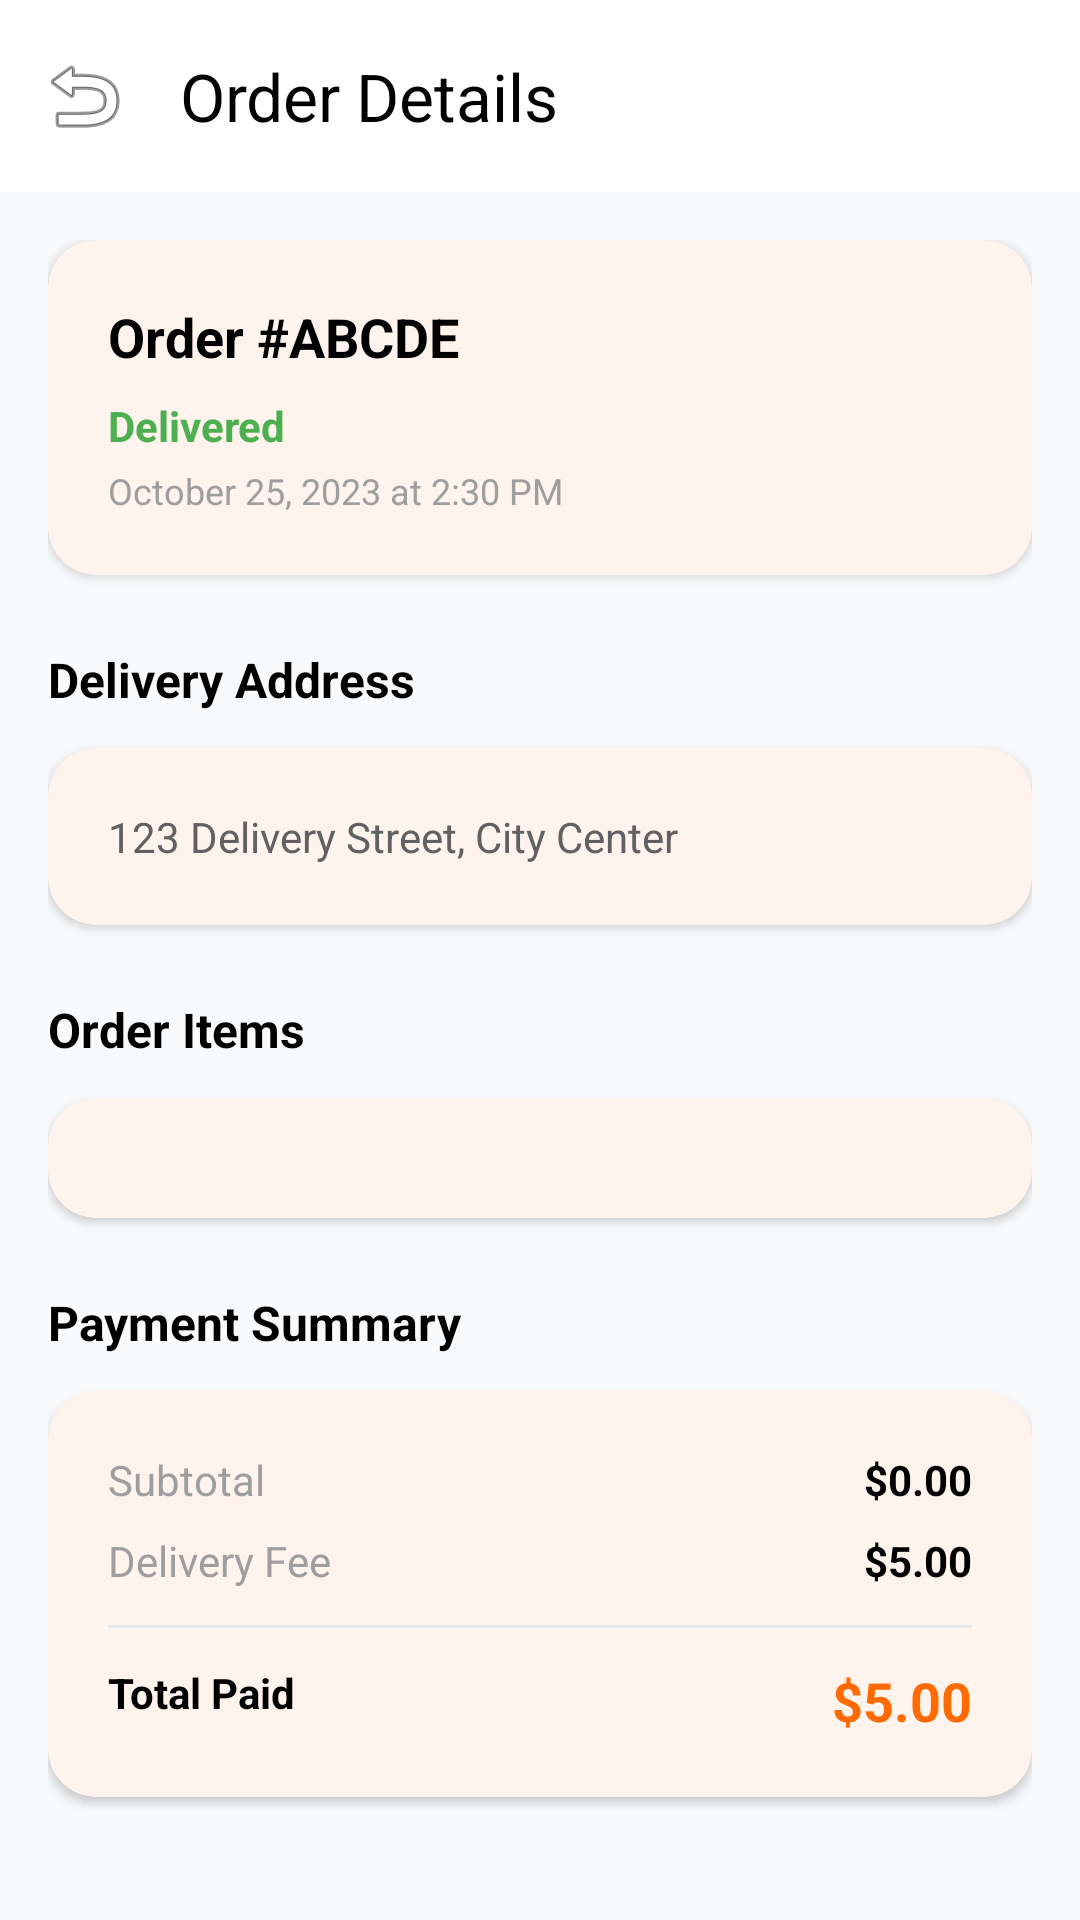

Write the Android layout XML for this screen, with the resource values it uses.
<!-- AndroidManifest.xml: application theme Theme.HelloDelivery -->
<!-- res/layout/activity_order_details.xml -->
<?xml version="1.0" encoding="utf-8"?>
<LinearLayout xmlns:android="http://schemas.android.com/apk/res/android"
    xmlns:app="http://schemas.android.com/apk/res-auto"
    android:layout_width="match_parent"
    android:layout_height="match_parent"
    android:orientation="vertical"
    android:background="@color/background">

    <com.google.android.material.appbar.AppBarLayout
        android:layout_width="match_parent"
        android:layout_height="wrap_content"
        android:background="@color/surface">

        <androidx.appcompat.widget.Toolbar
            android:id="@+id/toolbar"
            android:layout_width="match_parent"
            android:layout_height="?attr/actionBarSize"
            app:title="Order Details"
            app:titleTextColor="@color/black"
            app:navigationIcon="@android:drawable/ic_menu_revert" />
    </com.google.android.material.appbar.AppBarLayout>

    <androidx.core.widget.NestedScrollView
        android:layout_width="match_parent"
        android:layout_height="match_parent">

        <LinearLayout
            android:layout_width="match_parent"
            android:layout_height="wrap_content"
            android:orientation="vertical"
            android:padding="16dp">

            
            <com.google.android.material.card.MaterialCardView
                android:layout_width="match_parent"
                android:layout_height="wrap_content"
                app:cardCornerRadius="16dp"
                app:cardElevation="2dp"
                app:strokeWidth="0dp">

                <LinearLayout
                    android:layout_width="match_parent"
                    android:layout_height="wrap_content"
                    android:orientation="vertical"
                    android:padding="20dp">

                    <TextView
                        android:id="@+id/tv_order_id"
                        android:layout_width="wrap_content"
                        android:layout_height="wrap_content"
                        android:text="Order #ABCDE"
                        android:textColor="@color/black"
                        android:textStyle="bold"
                        android:textSize="18sp" />

                    <TextView
                        android:id="@+id/tv_order_status"
                        android:layout_width="wrap_content"
                        android:layout_height="wrap_content"
                        android:layout_marginTop="8dp"
                        android:text="Delivered"
                        android:textColor="@color/green_success"
                        android:textStyle="bold" />

                    <TextView
                        android:id="@+id/tv_order_date"
                        android:layout_width="wrap_content"
                        android:layout_height="wrap_content"
                        android:layout_marginTop="4dp"
                        android:text="October 25, 2023 at 2:30 PM"
                        android:textColor="@color/gray"
                        android:textSize="12sp" />

                </LinearLayout>
            </com.google.android.material.card.MaterialCardView>

            
            <TextView
                android:layout_width="wrap_content"
                android:layout_height="wrap_content"
                android:layout_marginTop="24dp"
                android:text="Delivery Address"
                android:textColor="@color/black"
                android:textStyle="bold"
                android:textSize="16sp" />

            <com.google.android.material.card.MaterialCardView
                android:layout_width="match_parent"
                android:layout_height="wrap_content"
                android:layout_marginTop="12dp"
                app:cardCornerRadius="16dp"
                app:cardElevation="2dp"
                app:strokeWidth="0dp">

                <TextView
                    android:id="@+id/tv_delivery_address_detail"
                    android:layout_width="match_parent"
                    android:layout_height="wrap_content"
                    android:padding="20dp"
                    android:text="123 Delivery Street, City Center"
                    android:textColor="@color/dark_gray" />
            </com.google.android.material.card.MaterialCardView>

            
            <TextView
                android:layout_width="wrap_content"
                android:layout_height="wrap_content"
                android:layout_marginTop="24dp"
                android:text="Order Items"
                android:textColor="@color/black"
                android:textStyle="bold"
                android:textSize="16sp" />

            <com.google.android.material.card.MaterialCardView
                android:layout_width="match_parent"
                android:layout_height="wrap_content"
                android:layout_marginTop="12dp"
                app:cardCornerRadius="16dp"
                app:cardElevation="2dp"
                app:strokeWidth="0dp">

                <LinearLayout
                    android:id="@+id/order_items_list"
                    android:layout_width="match_parent"
                    android:layout_height="wrap_content"
                    android:orientation="vertical"
                    android:padding="20dp" />
            </com.google.android.material.card.MaterialCardView>

            
            <TextView
                android:layout_width="wrap_content"
                android:layout_height="wrap_content"
                android:layout_marginTop="24dp"
                android:text="Payment Summary"
                android:textColor="@color/black"
                android:textStyle="bold"
                android:textSize="16sp" />

            <com.google.android.material.card.MaterialCardView
                android:layout_width="match_parent"
                android:layout_height="wrap_content"
                android:layout_marginTop="12dp"
                android:layout_marginBottom="24dp"
                app:cardCornerRadius="16dp"
                app:cardElevation="2dp"
                app:strokeWidth="0dp">

                <LinearLayout
                    android:layout_width="match_parent"
                    android:layout_height="wrap_content"
                    android:orientation="vertical"
                    android:padding="20dp">

                    <RelativeLayout
                        android:layout_width="match_parent"
                        android:layout_height="wrap_content">
                        <TextView android:layout_width="wrap_content" android:layout_height="wrap_content" android:text="Subtotal" android:textColor="@color/gray" />
                        <TextView android:id="@+id/tv_subtotal" android:layout_width="wrap_content" android:layout_height="wrap_content" android:layout_alignParentEnd="true" android:text="$0.00" android:textColor="@color/black" android:textStyle="bold" />
                    </RelativeLayout>

                    <RelativeLayout
                        android:layout_width="match_parent"
                        android:layout_height="wrap_content"
                        android:layout_marginTop="8dp">
                        <TextView android:layout_width="wrap_content" android:layout_height="wrap_content" android:text="Delivery Fee" android:textColor="@color/gray" />
                        <TextView android:id="@+id/tv_delivery_fee" android:layout_width="wrap_content" android:layout_height="wrap_content" android:layout_alignParentEnd="true" android:text="$5.00" android:textColor="@color/black" android:textStyle="bold" />
                    </RelativeLayout>

                    <View android:layout_width="match_parent" android:layout_height="1dp" android:layout_marginVertical="12dp" android:background="@color/divider" />

                    <RelativeLayout
                        android:layout_width="match_parent"
                        android:layout_height="wrap_content">
                        <TextView android:layout_width="wrap_content" android:layout_height="wrap_content" android:text="Total Paid" android:textColor="@color/black" android:textStyle="bold" />
                        <TextView android:id="@+id/tv_total_paid" android:layout_width="wrap_content" android:layout_height="wrap_content" android:layout_alignParentEnd="true" android:text="$5.00" android:textColor="@color/primary" android:textSize="18sp" android:textStyle="bold" />
                    </RelativeLayout>

                </LinearLayout>
            </com.google.android.material.card.MaterialCardView>

            <com.google.android.material.button.MaterialButton
                android:id="@+id/btn_track_order_detail"
                android:layout_width="match_parent"
                android:layout_height="56dp"
                android:text="Track Live Order"
                app:cornerRadius="12dp"
                android:visibility="gone" />

        </LinearLayout>
    </androidx.core.widget.NestedScrollView>

</LinearLayout>
<!-- resources referenced by this layout -->
<resources>
  <color name="background">#F9FAFB</color>
  <color name="black">#000000</color>
  <color name="dark_gray">#616161</color>
  <color name="divider">#E5E7EB</color>
  <color name="gray">#9E9E9E</color>
  <color name="green_success">#4CAF50</color>
  <color name="primary">#FF6B00</color>
  <color name="surface">#FFFFFF</color>
  <style name="Theme.HelloDelivery" parent="Base.Theme.HelloDelivery" />
  <style name="Base.Theme.HelloDelivery" parent="Theme.Material3.DayNight.NoActionBar">
          
          <item name="colorPrimary">@color/primary</item>
          <item name="colorOnPrimary">@color/on_primary</item>
          <item name="colorPrimaryContainer">@color/primary_light</item>
          <item name="colorOnPrimaryContainer">@color/primary_dark</item>
  
          <item name="colorSecondary">@color/secondary</item>
          <item name="colorOnSecondary">@color/white</item>
          <item name="colorSecondaryContainer">@color/secondary_light</item>
          <item name="colorOnSecondaryContainer">@color/white</item>
  
          <item name="android:windowBackground">@color/background</item>
          <item name="colorSurface">@color/surface</item>
          <item name="colorOnSurface">@color/on_surface</item>
  
          <item name="colorError">@color/error</item>
          <item name="colorOnError">@color/white</item>
  
          
          <item name="android:statusBarColor">@color/surface</item>
          <item name="android:windowLightStatusBar">true</item>
          <item name="android:navigationBarColor">@color/surface</item>
          <item name="android:windowLightNavigationBar" tools:targetApi="27">true</item>
  
          
      </style>
  <color name="on_primary">#FFFFFF</color>
  <color name="primary_light">#FFF0E0</color>
  <color name="primary_dark">#E65F00</color>
  <color name="secondary">#111827</color>
  <color name="white">#FFFFFF</color>
  <color name="secondary_light">#1F2937</color>
  <color name="on_surface">#111827</color>
  <color name="error">#EF4444</color>
</resources>
